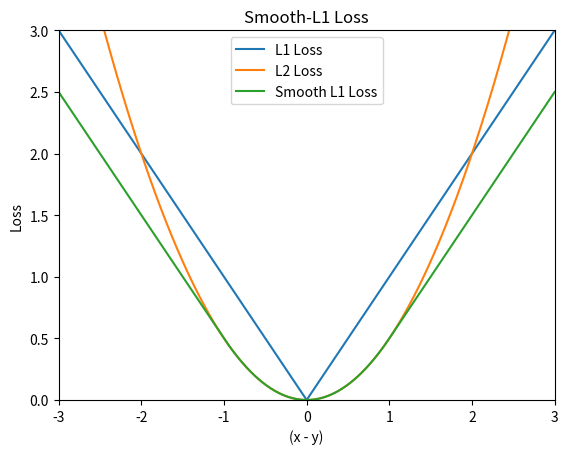

Recreate this plot in Python.
import numpy as np
import matplotlib.pyplot as plt

diffs = np.linspace(-3, 3, 1000)

def smoothl1(diff, beta):
    if abs(diff) < beta:
        return (0.5 * (diff) ** 2) / beta
    else:
        return (abs(diff)) - 0.5 * beta

def l1(diff):
    return abs(diff)

def l2(diff):
    return 0.5*(diff ** 2)

lossesl1 = [l1(i) for i in diffs]
lossesl2 = [l2(i) for i in diffs]
lossessmooth = [smoothl1(i, 1.0) for i in diffs]

plt.plot(diffs, lossesl1, label='L1 Loss')
plt.plot(diffs, lossesl2, label='L2 Loss')
plt.plot(diffs, lossessmooth, label='Smooth L1 Loss')
plt.title('Smooth-L1 Loss')
plt.xlabel('(x - y)')
plt.ylabel('Loss')
plt.ylim(0, 3)  # Set the y-axis limit to show values up to 4
plt.xlim(-3, 3)
plt.legend()
plt.show()